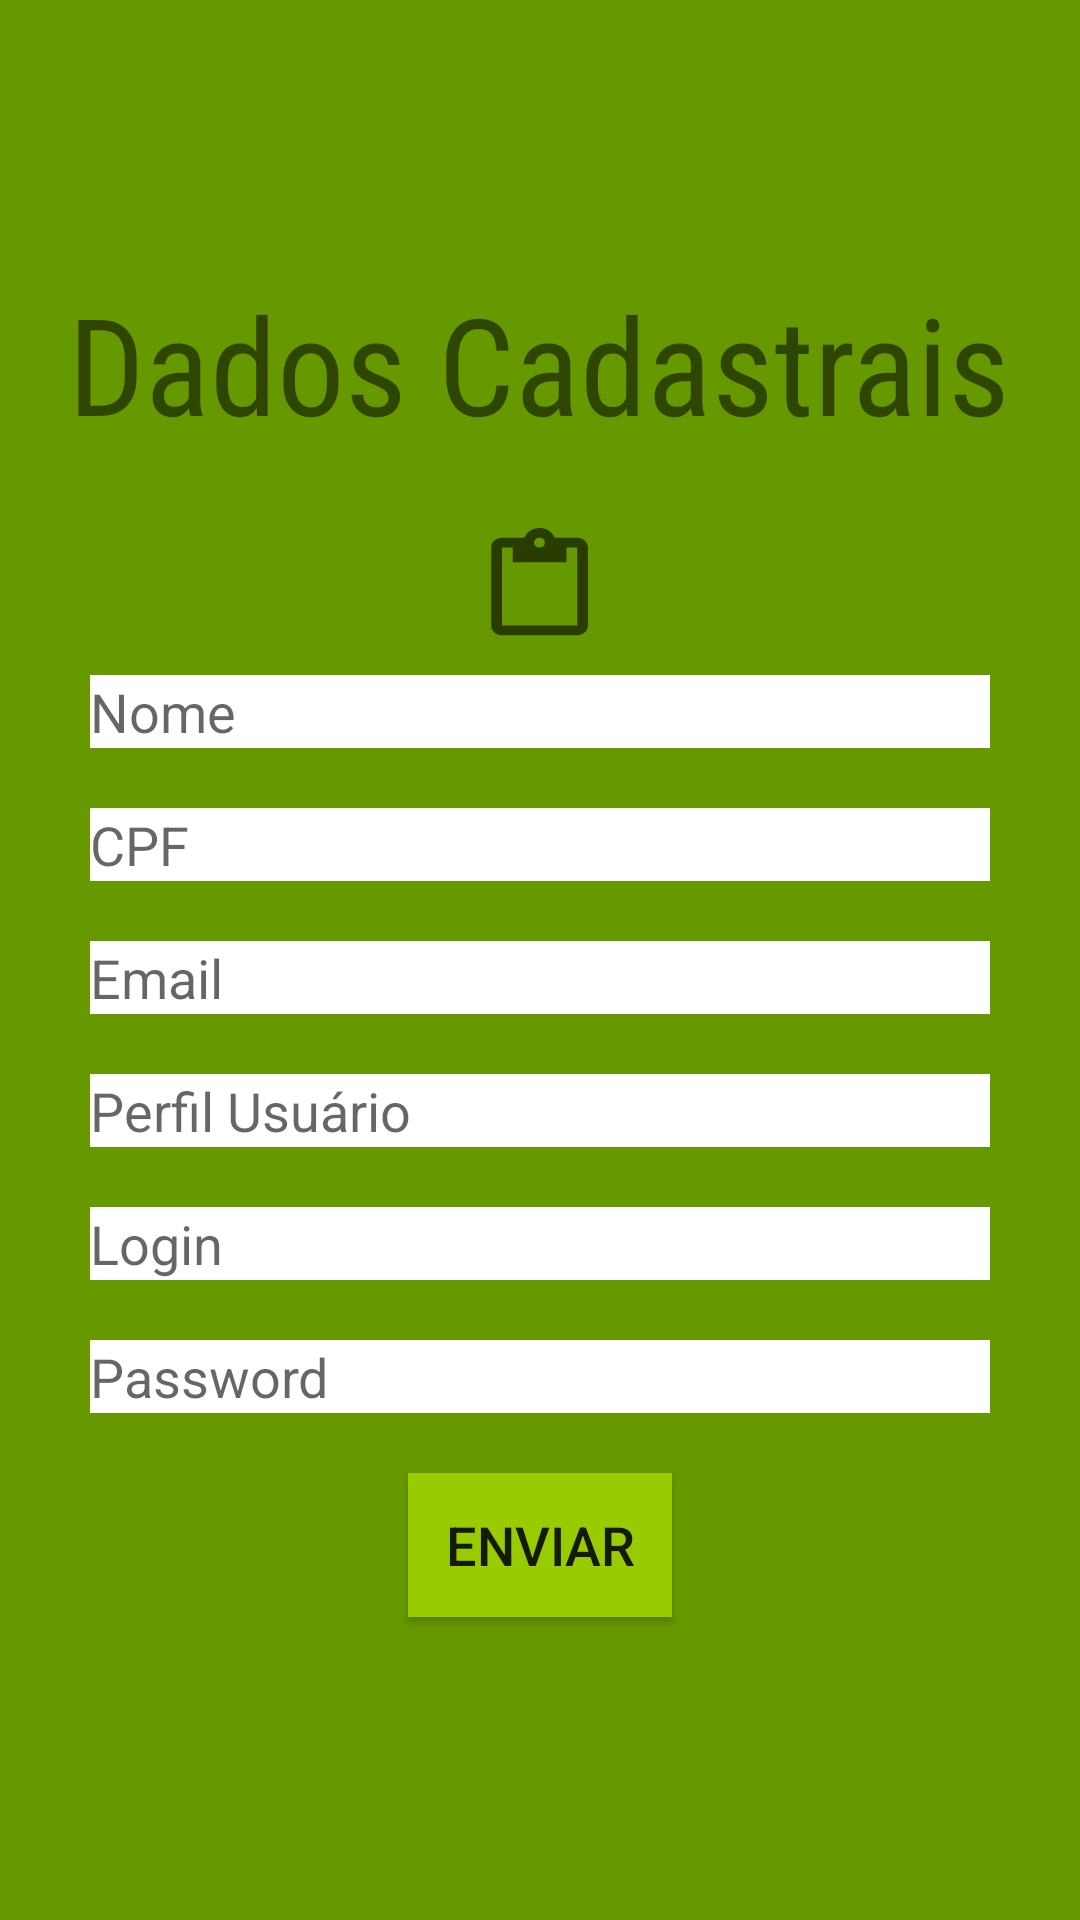

Produce the Android XML layout that renders to this screen, including the resource entries it uses.
<!-- AndroidManifest.xml: application theme AppTheme -->
<!-- res/layout/activity_cadastro.xml -->
<?xml version="1.0" encoding="utf-8"?>
<LinearLayout xmlns:android="http://schemas.android.com/apk/res/android"
    xmlns:app="http://schemas.android.com/apk/res-auto"
    xmlns:tools="http://schemas.android.com/tools"
    android:id="@+id/corpo"
    android:layout_width="match_parent"
    android:layout_height="match_parent"
    android:background="@android:color/holo_green_dark"
    android:clipToPadding="false"
    android:gravity="center_vertical|center_horizontal|center"
    android:orientation="vertical"
    android:padding="20dp"
    android:paddingBottom="10dp"
    android:paddingTop="10dp"
    tools:paddingTop="11dp"
    >

    <TextView
        android:id="@+id/titulo"
        android:layout_width="wrap_content"
        android:layout_height="wrap_content"
        android:textSize="45dp"
        android:fontFamily="sans-serif-condensed"
        android:layout_marginBottom="25dp"
        android:text="Dados Cadastrais"/>



    <TextView
        android:id="@+id/desenho"
        android:layout_width="43dp"
        android:layout_height="39dp"
        android:background="?android:attr/actionModePasteDrawable" />



    <EditText
        android:id="@+id/Nome"
        android:layout_width="match_parent"
        android:layout_height="wrap_content"
        android:background="@android:color/white"
        android:layout_margin="10dp"
        android:hint="Nome" />


    <EditText
        android:id="@+id/CPF"
        android:layout_width="match_parent"
        android:layout_height="wrap_content"
        android:background="@android:color/white"
        android:layout_margin="10dp"
        android:hint="CPF" />


    <EditText
        android:id="@+id/Email"
        android:layout_width="match_parent"
        android:layout_height="wrap_content"
        android:background="@android:color/white"
        android:layout_margin="10dp"

        android:hint="Email" />


    <EditText
        android:id="@+id/Perfil_Usuario"
        android:layout_width="match_parent"
        android:layout_height="wrap_content"
        android:background="@android:color/white"
        android:layout_margin="10dp"
        android:hint="Perfil Usuário" />

    <EditText
        android:id="@+id/Login"
        android:layout_width="match_parent"
        android:layout_height="wrap_content"
        android:background="@android:color/white"
        android:layout_margin="10dp"
        android:hint="Login" />

    <EditText
        android:id="@+id/Senha"
        android:layout_width="match_parent"
        android:layout_height="wrap_content"
        android:background="@android:color/white"
        android:layout_margin="10dp"
        android:hint="Password" />

    <Button
        android:id="@+id/Enviar"
        android:layout_width="wrap_content"
        android:layout_height="wrap_content"
        android:background="@android:color/holo_green_light"
        android:textSize="18dp"
        android:layout_margin="10dp"
        android:text="Enviar" />



    

</LinearLayout>
<!-- resources referenced by this layout -->
<resources>
  <style name="AppTheme" parent="Theme.AppCompat.Light.DarkActionBar">
          
          <item name="colorPrimary">@color/colorPrimary</item>
          <item name="colorPrimaryDark">@color/colorPrimaryDark</item>
          <item name="colorAccent">@color/colorAccent</item>
  
          <item name="windowNoTitle">true</item>
          <item name="windowActionBar">false</item>
      </style>
  <color name="colorPrimary">#008577</color>
  <color name="colorPrimaryDark">#00574b</color>
  <color name="colorAccent">#d81b60</color>
</resources>
